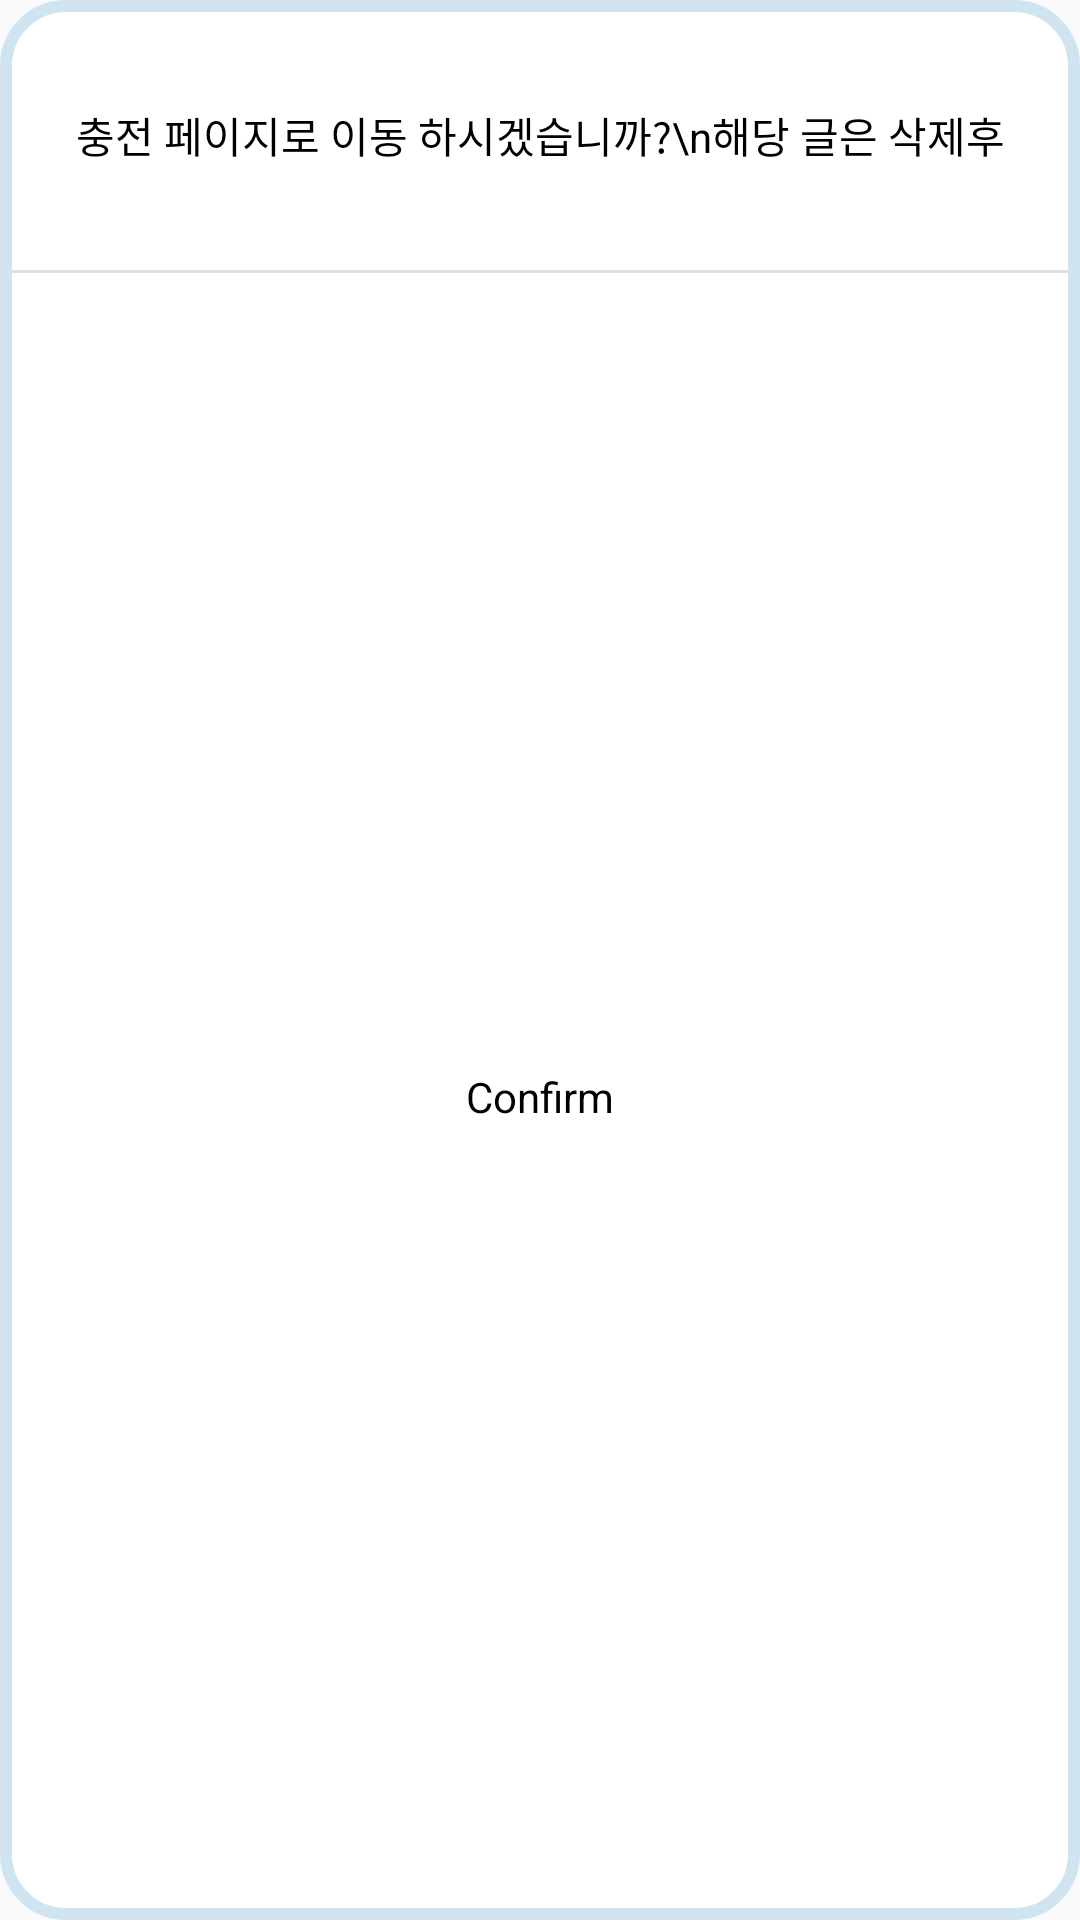

Produce the Android XML layout that renders to this screen, including the resource entries it uses.
<!-- AndroidManifest.xml: application theme AppTheme -->
<!-- res/layout/dialog_popup.xml -->
<?xml version="1.0" encoding="utf-8"?>
<androidx.constraintlayout.widget.ConstraintLayout xmlns:android="http://schemas.android.com/apk/res/android"
    xmlns:app="http://schemas.android.com/apk/res-auto"
    android:layout_width="match_parent"
    android:layout_height="wrap_content"
    android:background="@drawable/bg_custom_dialog">

    <TextView
        android:id="@+id/titleTextView"
        android:layout_width="0dp"
        android:layout_height="50dp"
        android:gravity="center"
        android:text="물방울이 부족합니다"
        android:textColor="@color/colorTextTitle"
        android:textSize="17sp"
        android:visibility="gone"
        app:layout_constraintBottom_toTopOf="@id/messageTextView"
        app:layout_constraintLeft_toLeftOf="parent"
        app:layout_constraintRight_toRightOf="parent"
        app:layout_constraintTop_toTopOf="parent" />

    <View
        android:id="@id/view"
        android:layout_width="match_parent"
        android:layout_height="1dp"
        android:background="@color/colorGrey"
        android:visibility="gone"
        app:layout_constraintEnd_toEndOf="parent"
        app:layout_constraintStart_toStartOf="parent"
        app:layout_constraintTop_toBottomOf="@id/titleTextView" />

    <TextView
        android:id="@+id/messageTextView"
        android:layout_width="0dp"
        android:layout_height="wrap_content"
        android:gravity="center"
        android:minHeight="90dp"
        android:text="충전 페이지로 이동 하시겠습니까?\n해당 글은 삭제후"
        android:textColor="@color/colorTextTitle"
        android:textSize="14sp"
        android:visibility="visible"
        app:layout_constraintLeft_toLeftOf="parent"
        app:layout_constraintRight_toRightOf="parent"
        app:layout_constraintTop_toBottomOf="@id/view" />

    <View
        android:id="@+id/view2"
        android:layout_width="match_parent"
        android:layout_height="1dp"
        android:layout_marginHorizontal="4dp"
        android:background="@color/colorGrey"
        app:layout_constraintEnd_toEndOf="parent"
        app:layout_constraintStart_toStartOf="parent"
        app:layout_constraintTop_toBottomOf="@id/messageTextView" />

    <LinearLayout
        android:layout_width="match_parent"
        android:layout_height="50dp"
        android:orientation="horizontal"
        app:layout_constraintBottom_toBottomOf="parent"
        app:layout_constraintEnd_toEndOf="parent"
        app:layout_constraintStart_toStartOf="parent"
        app:layout_constraintTop_toBottomOf="@id/view2">

        <TextView
            android:id="@+id/negativeButton"
            android:layout_width="match_parent"
            android:layout_height="match_parent"
            android:layout_weight="1"
            android:gravity="center"
            android:text="취소"
            android:textColor="@color/colorTextTitle"
            android:textSize="14sp"
            android:visibility="gone"
            app:layout_constraintBottom_toBottomOf="parent"
            app:layout_constraintLeft_toLeftOf="parent"
            app:layout_constraintRight_toLeftOf="@id/positiveButton" />

        <View
            android:id="@+id/view3"
            android:layout_width="1dp"
            android:layout_height="match_parent"
            android:background="@color/colorGrey"
            android:visibility="gone" />

        <TextView
            android:id="@+id/positiveButton"
            android:layout_width="match_parent"
            android:layout_height="match_parent"
            android:layout_weight="1"
            android:gravity="center"
            android:text="@string/Confirm"
            android:textColor="@color/colorTextTitle"
            android:textSize="14sp"
            app:layout_constraintBottom_toBottomOf="parent"
            app:layout_constraintLeft_toRightOf="@id/negativeButton"
            app:layout_constraintRight_toRightOf="parent" />
    </LinearLayout>
</androidx.constraintlayout.widget.ConstraintLayout>
<!-- resources referenced by this layout -->
<resources>
  <color name="colorGrey">#E0E0E0</color>
  <color name="colorTextTitle">#000000</color>
  <!-- drawable bg_custom_dialog (drawable) -->
  <?xml version="1.0" encoding="utf-8"?>
  <shape xmlns:android="http://schemas.android.com/apk/res/android">
      <solid android:color="@color/colorWhite"/>
      <stroke android:color="#cfe4f0"
          android:width="4dp"/>
      <corners android:radius="20dp"/>
  </shape>
  <string name="Confirm">Confirm</string>
  <style name="AppTheme" parent="Theme.AppCompat.Light.NoActionBar">
          
          <item name="colorPrimary">@color/colorPrimary</item>
          <item name="colorPrimaryDark">@color/colorPrimaryDark</item>
          <item name="colorAccent">@color/colorAccent</item>
          <item name="colorControlNormal">#000000</item>
          <item name="android:statusBarColor">#fff</item>
      </style>
  <color name="colorWhite">#ffffff</color>
  <color name="colorPrimary">#cfe4f0</color>
  <color name="colorPrimaryDark">#ffffff</color>
  <color name="colorAccent">#cfe4f0</color>
</resources>
